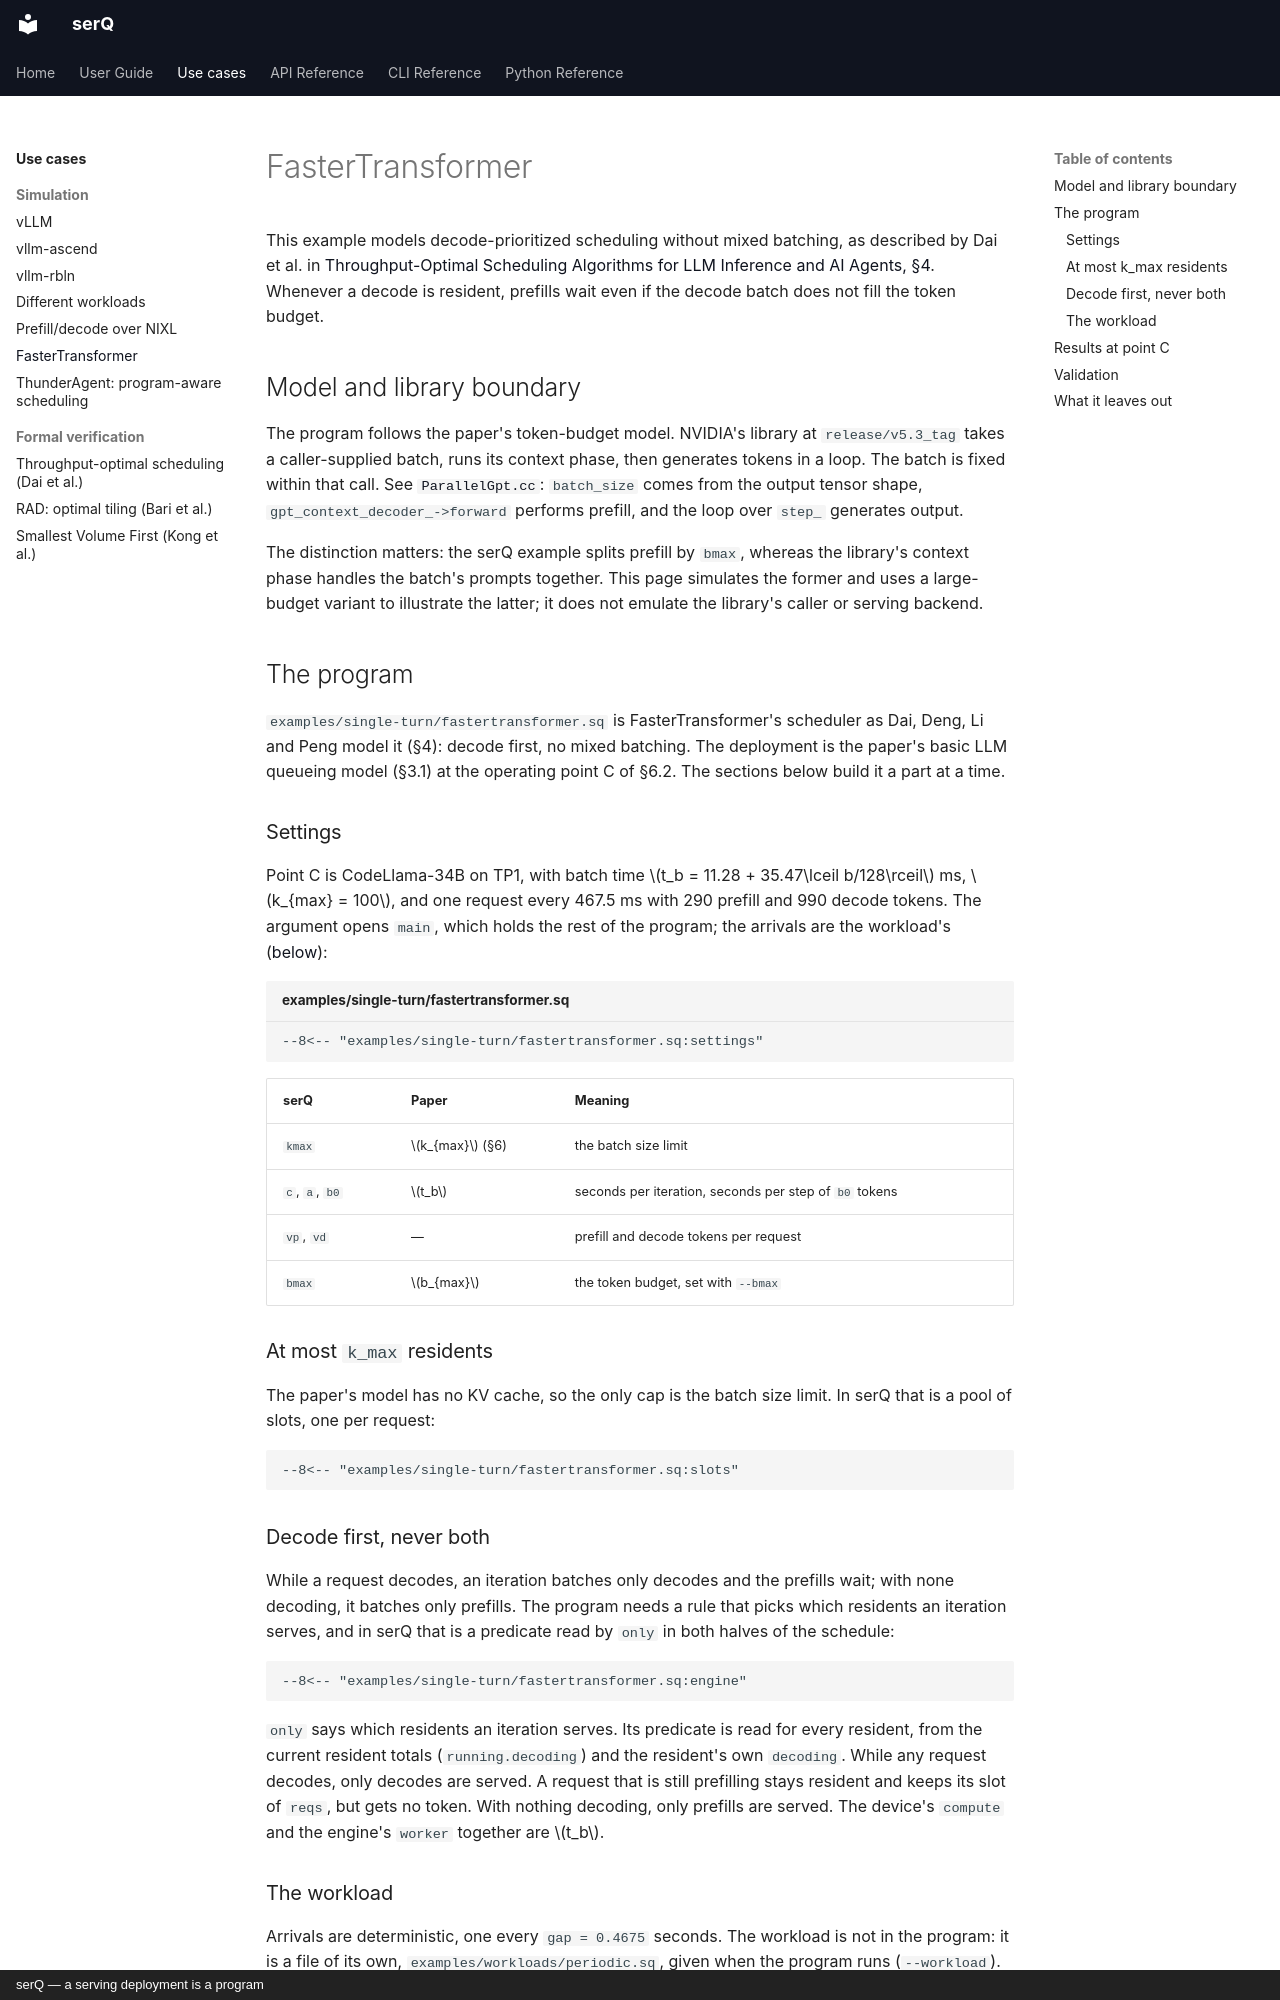

repository: servingQ/serQ · page: use-cases/fastertransformer/index.html · generator: mkdocs · copyright: serQ — a serving deployment is a program

# FasterTransformer

This example models decode-prioritized scheduling without mixed batching,
as described by Dai et al. in [Throughput-Optimal Scheduling Algorithms for
LLM Inference and AI Agents, §4](https://arxiv.org/html/2504.07347v3#S4).
Whenever a decode is resident, prefills wait even if the decode batch does
not fill the token budget.

## Model and library boundary

The program follows the paper's token-budget model. NVIDIA's library at
`release/v5.3_tag` takes a caller-supplied batch, runs its context phase,
then generates tokens in a loop. The batch is fixed within that call.
See [`ParallelGpt.cc`](https://github.com/NVIDIA/FasterTransformer/blob/release/v5.3_tag/src/fastertransformer/models/multi_gpu_gpt/ParallelGpt.cc):
`batch_size` comes from the output tensor shape, `gpt_context_decoder_->forward`
performs prefill, and the loop over `step_` generates output.

The distinction matters: the serQ example splits prefill by `bmax`, whereas
the library's context phase handles the batch's prompts together. This page
simulates the former and uses a large-budget variant to illustrate the
latter; it does not emulate the library's caller or serving backend.

## The program

`examples/single-turn/fastertransformer.sq` is FasterTransformer's
scheduler as Dai, Deng, Li and Peng model it (§4): decode first, no mixed
batching. The deployment is the paper's basic LLM queueing model (§3.1) at
the operating point C of §6.2. The sections below build it a part at a
time.

### Settings

Point C is CodeLlama-34B on TP1, with batch time
$t_b = 11.28 + 35.47\lceil b/128\rceil$ ms, $k_{max} = 100$, and one request
every 467.5 ms with 290 prefill and 990 decode tokens. The argument opens
`main`, which holds the rest of the program; the arrivals are the
workload's ([below](#the-workload)):

```serq title="examples/single-turn/fastertransformer.sq"
--8<-- "examples/single-turn/fastertransformer.sq:settings"
```

| serQ | Paper | Meaning |
|---|---|---|
| `kmax` | $k_{max}$ (§6) | the batch size limit |
| `c`, `a`, `b0` | $t_b$ | seconds per iteration, seconds per step of `b0` tokens |
| `vp`, `vd` | — | prefill and decode tokens per request |
| `bmax` | $b_{max}$ | the token budget, set with `--bmax` |

### At most `k_max` residents

The paper's model has no KV cache, so the only cap is the batch size limit.
In serQ that is a pool of slots, one per request:

```serq
--8<-- "examples/single-turn/fastertransformer.sq:slots"
```

### Decode first, never both

While a request decodes, an iteration batches only decodes and the prefills
wait; with none decoding, it batches only prefills. The program needs a
rule that picks which residents an iteration serves, and in serQ that is a
predicate read by `only` in both halves of the schedule:

```serq
--8<-- "examples/single-turn/fastertransformer.sq:engine"
```

`only` says which residents an iteration serves. Its predicate is read for every resident, from the current resident totals (`running.decoding`) and the resident's own `decoding`. While any request decodes, only decodes are served. A request that is still prefilling stays resident and keeps its slot of `reqs`, but gets no token. With nothing decoding, only prefills are served. The device's `compute` and the engine's `worker` together are $t_b$.
